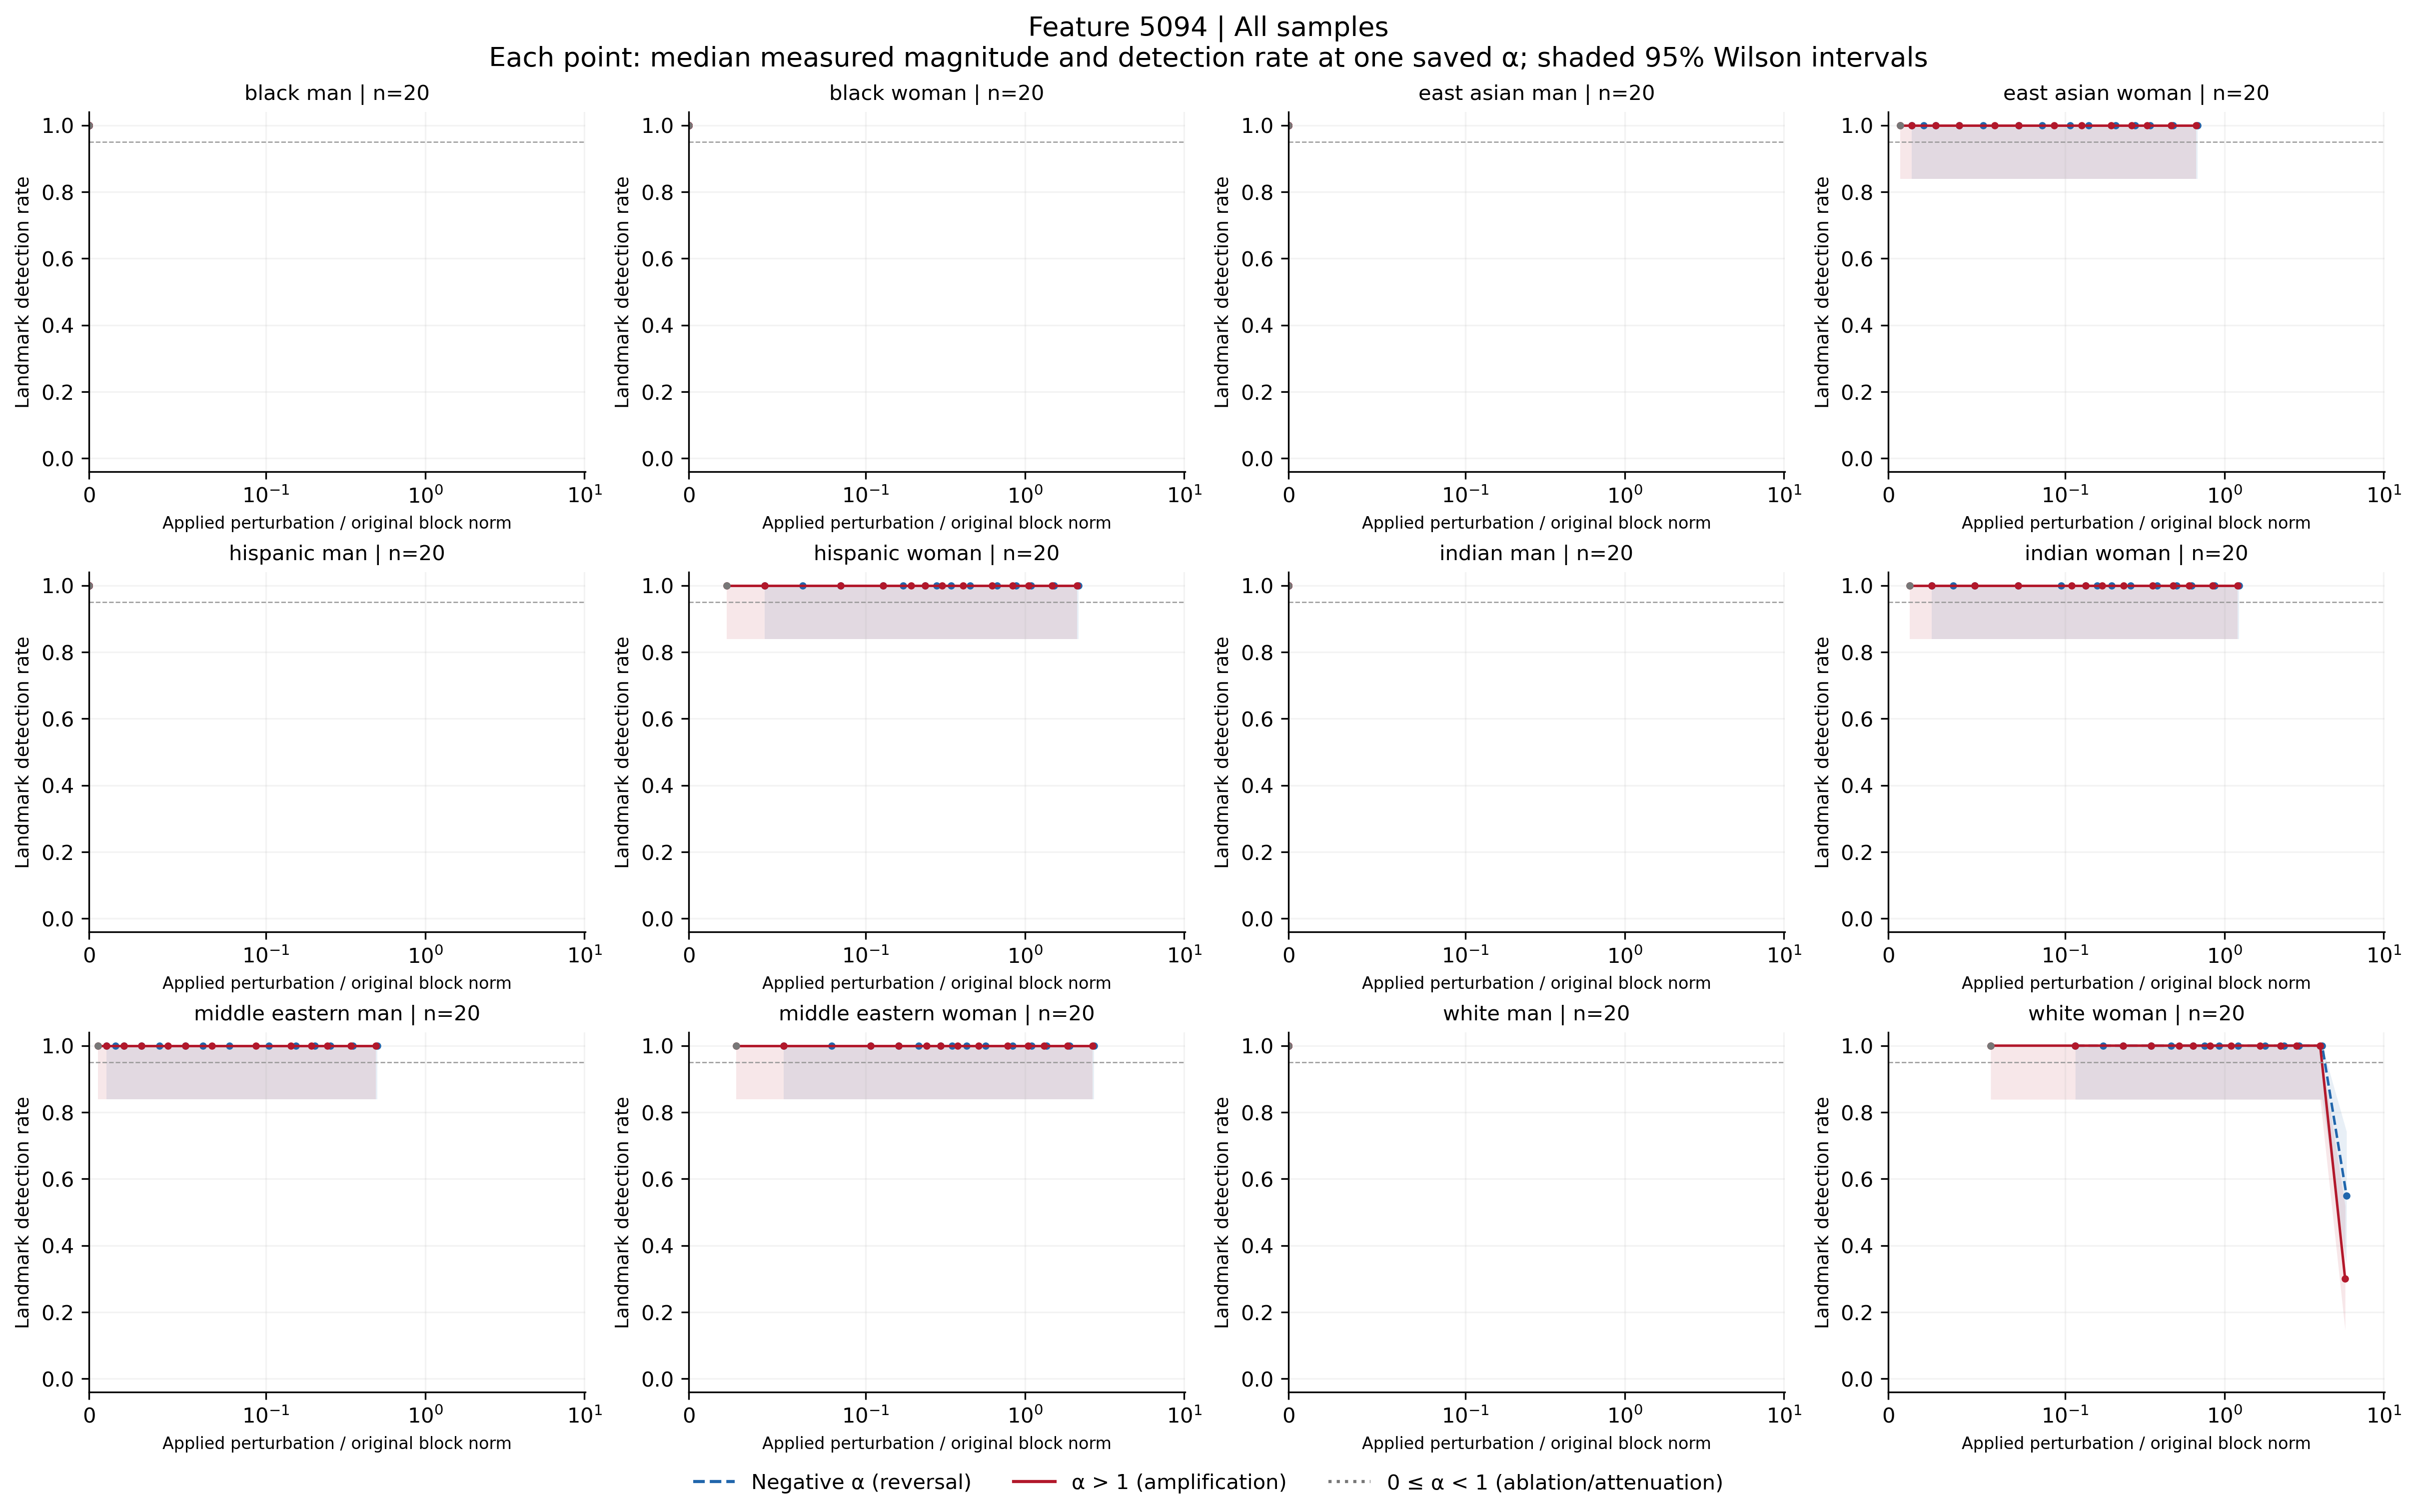

Data behind this chart, as committed beside it:
feature, group, cohort, alpha, n, seed_count, detected, detection_rate, ci_low, ci_high, ci_width, insufficient, status, median_delta_fro_applied, median_relative_delta_fro, branch
5094, black_man, all, -100, 20, 20, 20, 1.0, 0.8389, 1.0, 0.1611, False, exploratory_sample, 0.0, 0.0, negative
5094, black_man, all, -70, 20, 20, 20, 1.0, 0.8389, 1.0, 0.1611, False, exploratory_sample, 0.0, 0.0, negative
5094, black_man, all, -50, 20, 20, 20, 1.0, 0.8389, 1.0, 0.1611, False, exploratory_sample, 0.0, 0.0, negative
5094, black_man, all, -40, 20, 20, 20, 1.0, 0.8389, 1.0, 0.1611, False, exploratory_sample, 0.0, 0.0, negative
5094, black_man, all, -30, 20, 20, 20, 1.0, 0.8389, 1.0, 0.1611, False, exploratory_sample, 0.0, 0.0, negative
5094, black_man, all, -20, 20, 20, 20, 1.0, 0.8389, 1.0, 0.1611, False, exploratory_sample, 0.0, 0.0, negative
5094, black_man, all, -15, 20, 20, 20, 1.0, 0.8389, 1.0, 0.1611, False, exploratory_sample, 0.0, 0.0, negative
5094, black_man, all, -12, 20, 20, 20, 1.0, 0.8389, 1.0, 0.1611, False, exploratory_sample, 0.0, 0.0, negative
5094, black_man, all, -10, 20, 20, 20, 1.0, 0.8389, 1.0, 0.1611, False, exploratory_sample, 0.0, 0.0, negative
5094, black_man, all, -7, 20, 20, 20, 1.0, 0.8389, 1.0, 0.1611, False, exploratory_sample, 0.0, 0.0, negative
5094, black_man, all, -5, 20, 20, 20, 1.0, 0.8389, 1.0, 0.1611, False, exploratory_sample, 0.0, 0.0, negative
5094, black_man, all, -3, 20, 20, 20, 1.0, 0.8389, 1.0, 0.1611, False, exploratory_sample, 0.0, 0.0, negative
5094, black_man, all, -2, 20, 20, 20, 1.0, 0.8389, 1.0, 0.1611, False, exploratory_sample, 0.0, 0.0, negative
5094, black_man, all, -1, 20, 20, 20, 1.0, 0.8389, 1.0, 0.1611, False, exploratory_sample, 0.0, 0.0, negative
5094, black_man, all, 0, 20, 20, 20, 1.0, 0.8389, 1.0, 0.1611, False, exploratory_sample, 0.0, 0.0, attenuation_or_ablation
5094, black_man, all, 1, 20, 20, 20, 1.0, 0.8389, 1.0, 0.1611, False, exploratory_sample, 0.0, 0.0, baseline
5094, black_man, all, 2, 20, 20, 20, 1.0, 0.8389, 1.0, 0.1611, False, exploratory_sample, 0.0, 0.0, positive
5094, black_man, all, 3, 20, 20, 20, 1.0, 0.8389, 1.0, 0.1611, False, exploratory_sample, 0.0, 0.0, positive
5094, black_man, all, 5, 20, 20, 20, 1.0, 0.8389, 1.0, 0.1611, False, exploratory_sample, 0.0, 0.0, positive
5094, black_man, all, 7, 20, 20, 20, 1.0, 0.8389, 1.0, 0.1611, False, exploratory_sample, 0.0, 0.0, positive
5094, black_man, all, 10, 20, 20, 20, 1.0, 0.8389, 1.0, 0.1611, False, exploratory_sample, 0.0, 0.0, positive
5094, black_man, all, 12, 20, 20, 20, 1.0, 0.8389, 1.0, 0.1611, False, exploratory_sample, 0.0, 0.0, positive
5094, black_man, all, 15, 20, 20, 20, 1.0, 0.8389, 1.0, 0.1611, False, exploratory_sample, 0.0, 0.0, positive
5094, black_man, all, 20, 20, 20, 20, 1.0, 0.8389, 1.0, 0.1611, False, exploratory_sample, 0.0, 0.0, positive
5094, black_man, all, 30, 20, 20, 20, 1.0, 0.8389, 1.0, 0.1611, False, exploratory_sample, 0.0, 0.0, positive
5094, black_man, all, 40, 20, 20, 20, 1.0, 0.8389, 1.0, 0.1611, False, exploratory_sample, 0.0, 0.0, positive
5094, black_man, all, 50, 20, 20, 20, 1.0, 0.8389, 1.0, 0.1611, False, exploratory_sample, 0.0, 0.0, positive
5094, black_man, all, 70, 20, 20, 20, 1.0, 0.8389, 1.0, 0.1611, False, exploratory_sample, 0.0, 0.0, positive
5094, black_man, all, 100, 20, 20, 20, 1.0, 0.8389, 1.0, 0.1611, False, exploratory_sample, 0.0, 0.0, positive
5094, black_woman, all, -100, 20, 20, 20, 1.0, 0.8389, 1.0, 0.1611, False, exploratory_sample, 0.0, 0.0, negative
5094, black_woman, all, -70, 20, 20, 20, 1.0, 0.8389, 1.0, 0.1611, False, exploratory_sample, 0.0, 0.0, negative
5094, black_woman, all, -50, 20, 20, 20, 1.0, 0.8389, 1.0, 0.1611, False, exploratory_sample, 0.0, 0.0, negative
5094, black_woman, all, -40, 20, 20, 20, 1.0, 0.8389, 1.0, 0.1611, False, exploratory_sample, 0.0, 0.0, negative
5094, black_woman, all, -30, 20, 20, 20, 1.0, 0.8389, 1.0, 0.1611, False, exploratory_sample, 0.0, 0.0, negative
5094, black_woman, all, -20, 20, 20, 20, 1.0, 0.8389, 1.0, 0.1611, False, exploratory_sample, 0.0, 0.0, negative
5094, black_woman, all, -15, 20, 20, 20, 1.0, 0.8389, 1.0, 0.1611, False, exploratory_sample, 0.0, 0.0, negative
5094, black_woman, all, -12, 20, 20, 20, 1.0, 0.8389, 1.0, 0.1611, False, exploratory_sample, 0.0, 0.0, negative
5094, black_woman, all, -10, 20, 20, 20, 1.0, 0.8389, 1.0, 0.1611, False, exploratory_sample, 0.0, 0.0, negative
5094, black_woman, all, -7, 20, 20, 20, 1.0, 0.8389, 1.0, 0.1611, False, exploratory_sample, 0.0, 0.0, negative
5094, black_woman, all, -5, 20, 20, 20, 1.0, 0.8389, 1.0, 0.1611, False, exploratory_sample, 0.0, 0.0, negative
5094, black_woman, all, -3, 20, 20, 20, 1.0, 0.8389, 1.0, 0.1611, False, exploratory_sample, 0.0, 0.0, negative
5094, black_woman, all, -2, 20, 20, 20, 1.0, 0.8389, 1.0, 0.1611, False, exploratory_sample, 0.0, 0.0, negative
5094, black_woman, all, -1, 20, 20, 20, 1.0, 0.8389, 1.0, 0.1611, False, exploratory_sample, 0.0, 0.0, negative
5094, black_woman, all, 0, 20, 20, 20, 1.0, 0.8389, 1.0, 0.1611, False, exploratory_sample, 0.0, 0.0, attenuation_or_ablation
5094, black_woman, all, 1, 20, 20, 20, 1.0, 0.8389, 1.0, 0.1611, False, exploratory_sample, 0.0, 0.0, baseline
5094, black_woman, all, 2, 20, 20, 20, 1.0, 0.8389, 1.0, 0.1611, False, exploratory_sample, 0.0, 0.0, positive
5094, black_woman, all, 3, 20, 20, 20, 1.0, 0.8389, 1.0, 0.1611, False, exploratory_sample, 0.0, 0.0, positive
5094, black_woman, all, 5, 20, 20, 20, 1.0, 0.8389, 1.0, 0.1611, False, exploratory_sample, 0.0, 0.0, positive
5094, black_woman, all, 7, 20, 20, 20, 1.0, 0.8389, 1.0, 0.1611, False, exploratory_sample, 0.0, 0.0, positive
5094, black_woman, all, 10, 20, 20, 20, 1.0, 0.8389, 1.0, 0.1611, False, exploratory_sample, 0.0, 0.0, positive
5094, black_woman, all, 12, 20, 20, 20, 1.0, 0.8389, 1.0, 0.1611, False, exploratory_sample, 0.0, 0.0, positive
5094, black_woman, all, 15, 20, 20, 20, 1.0, 0.8389, 1.0, 0.1611, False, exploratory_sample, 0.0, 0.0, positive
5094, black_woman, all, 20, 20, 20, 20, 1.0, 0.8389, 1.0, 0.1611, False, exploratory_sample, 0.0, 0.0, positive
5094, black_woman, all, 30, 20, 20, 20, 1.0, 0.8389, 1.0, 0.1611, False, exploratory_sample, 0.0, 0.0, positive
5094, black_woman, all, 40, 20, 20, 20, 1.0, 0.8389, 1.0, 0.1611, False, exploratory_sample, 0.0, 0.0, positive
5094, black_woman, all, 50, 20, 20, 20, 1.0, 0.8389, 1.0, 0.1611, False, exploratory_sample, 0.0, 0.0, positive
5094, black_woman, all, 70, 20, 20, 20, 1.0, 0.8389, 1.0, 0.1611, False, exploratory_sample, 0.0, 0.0, positive
5094, black_woman, all, 100, 20, 20, 20, 1.0, 0.8389, 1.0, 0.1611, False, exploratory_sample, 0.0, 0.0, positive
5094, east_asian_man, all, -100, 20, 20, 20, 1.0, 0.8389, 1.0, 0.1611, False, exploratory_sample, 0.0, 0.0, negative
5094, east_asian_man, all, -70, 20, 20, 20, 1.0, 0.8389, 1.0, 0.1611, False, exploratory_sample, 0.0, 0.0, negative
... 288 more rows
